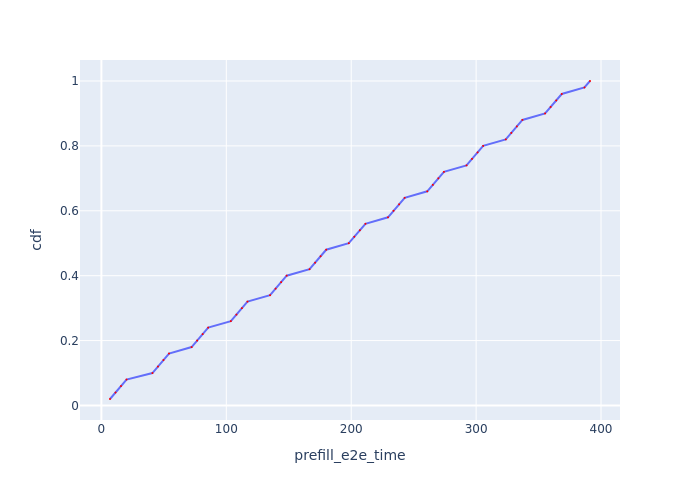

The table this chart was drawn from, first rows:
Request Id, prefill_e2e_time, cdf
0_0, 6.882, 0.02
0_1, 11.29, 0.04
0_2, 15.69, 0.06
0_3, 20.11, 0.08
0_4, 40.85, 0.1
0_5, 45.27, 0.12
0_6, 49.69, 0.14
0_7, 54.11, 0.16
0_8, 72.22, 0.18
0_9, 76.64, 0.2
0_10, 81.07, 0.22
0_11, 85.51, 0.24
0_12, 103.6, 0.26
0_13, 108.1, 0.28
0_14, 112.5, 0.3
0_15, 117, 0.32
0_16, 135, 0.34
0_17, 139.5, 0.36
0_18, 143.9, 0.38
0_19, 148.3, 0.4
0_20, 166.6, 0.42
0_21, 171.1, 0.44
0_22, 175.5, 0.46
0_23, 180, 0.48
0_24, 198, 0.5
0_25, 202.5, 0.52
0_26, 206.9, 0.54
0_27, 211.4, 0.56
0_28, 229.5, 0.58
0_29, 233.9, 0.6
0_30, 238.3, 0.62
0_31, 242.8, 0.64
0_32, 260.9, 0.66
0_33, 265.3, 0.68
0_34, 269.8, 0.7
0_35, 274.2, 0.72
0_36, 292.3, 0.74
0_37, 296.7, 0.76
0_38, 301.2, 0.78
0_39, 305.6, 0.8
0_40, 323.7, 0.82
0_41, 328.2, 0.84
0_42, 332.6, 0.86
0_43, 337.1, 0.88
0_44, 355.2, 0.9
0_45, 359.7, 0.92
0_46, 364.1, 0.94
0_47, 368.6, 0.96
0_48, 386.7, 0.98
0_49, 391.2, 1.0
